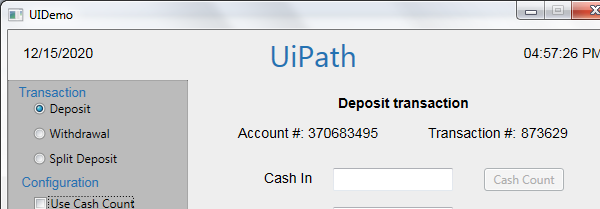
Task: Demo on callcenter

Workflow: selectors

Step 1: Attach Window 'uidemo.exe  UIDemo' on the element in window 'UIDemo' (uidemo.exe)

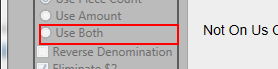
Step 2: check the radio button '{{chooseAmount}}'

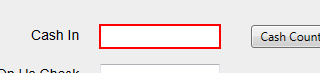
Step 3: type "[row("Cashin").ToString]" into 'cashintb'

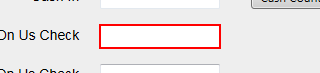
Step 4: type "[row("OnUsCheck").ToString]" into 'onustb'

Step 5: type "[row("NotOnUsCheck").ToString]" into 'notonustb' (no picture)

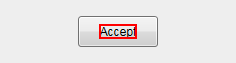
Step 6: click on the text 'Accept'
